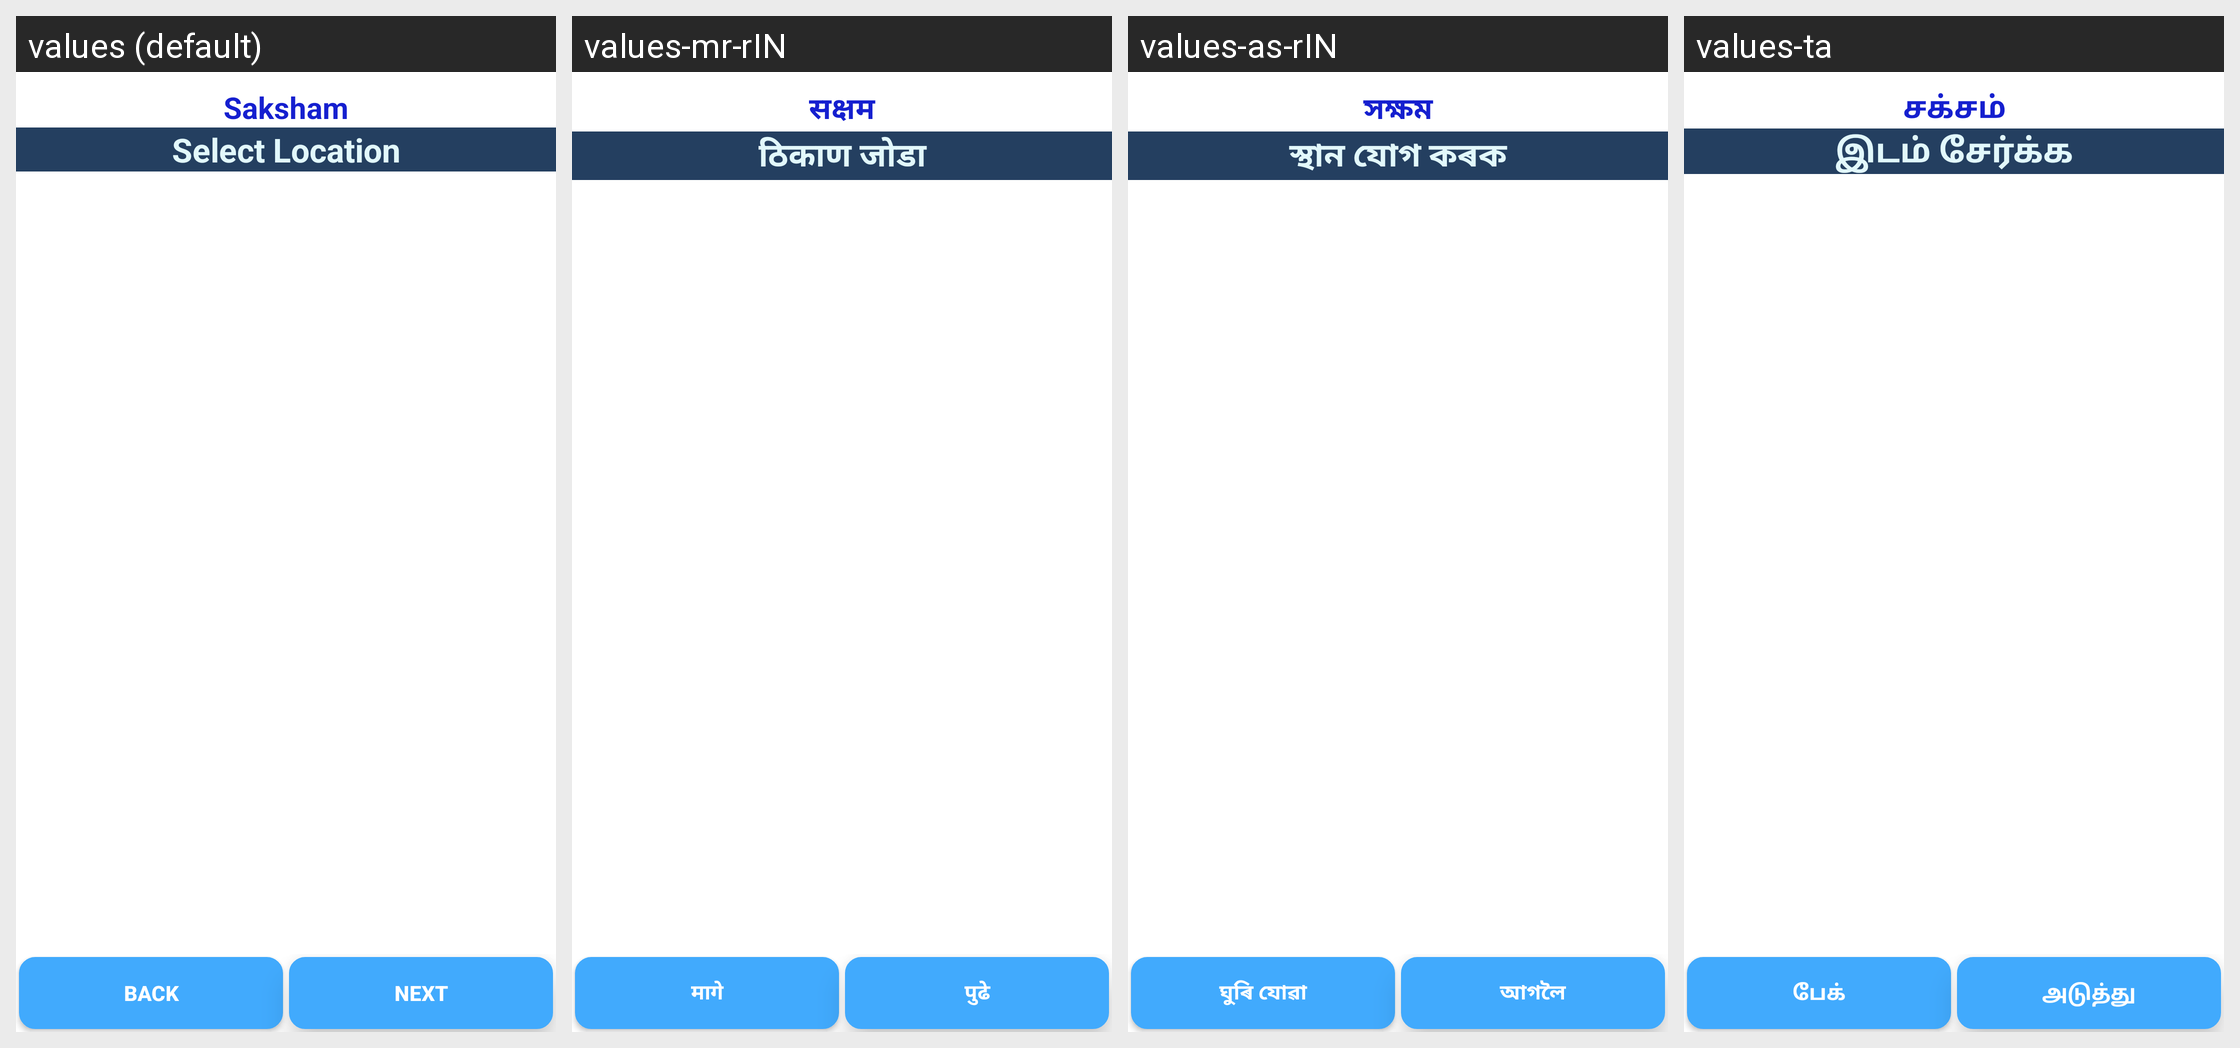

The Android screen above is rendered under several locales of the same app. Produce the string resources it draws, with the default and per-locale values.
Android screen res/layout/common_layout_for_shg_description.xml rendered under 4 locales, left to right: values (default), values-mr-rIN, values-as-rIN, values-ta. Device: Nexus 5 (rendered at 1080×1920; each locale shown at half size, 540×960, under a caption strip naming it); theme AppTheme.
Other locales in the repository, not shown: values-bn, values-gu-rIN, values-hi-rIN, values-kha, values-mi, values-ml, values-or-rIN, values-pa.
Strings drawn on this screen, with the default value and each locale's value (text and hints the layout hard-codes, and strings that could not be matched under every locale, appear in the picture but are not listed):

app_name
  values: Saksham
  values-mr-rIN: सक्षम
  values-as-rIN: সক্ষম
  values-ta: சக்சம்

add_location
  values: Select Location
  values-mr-rIN: ठिकाण जोडा
  values-as-rIN: স্থান যোগ কৰক
  values-ta: இடம் சேர்க்க

back
  values: Back
  values-mr-rIN: मागे
  values-as-rIN: ঘুৰি যোৱা
  values-ta: பேக்

next
  values: next
  values-mr-rIN: पुढे
  values-as-rIN: আগলৈ
  values-ta: அடுத்து
